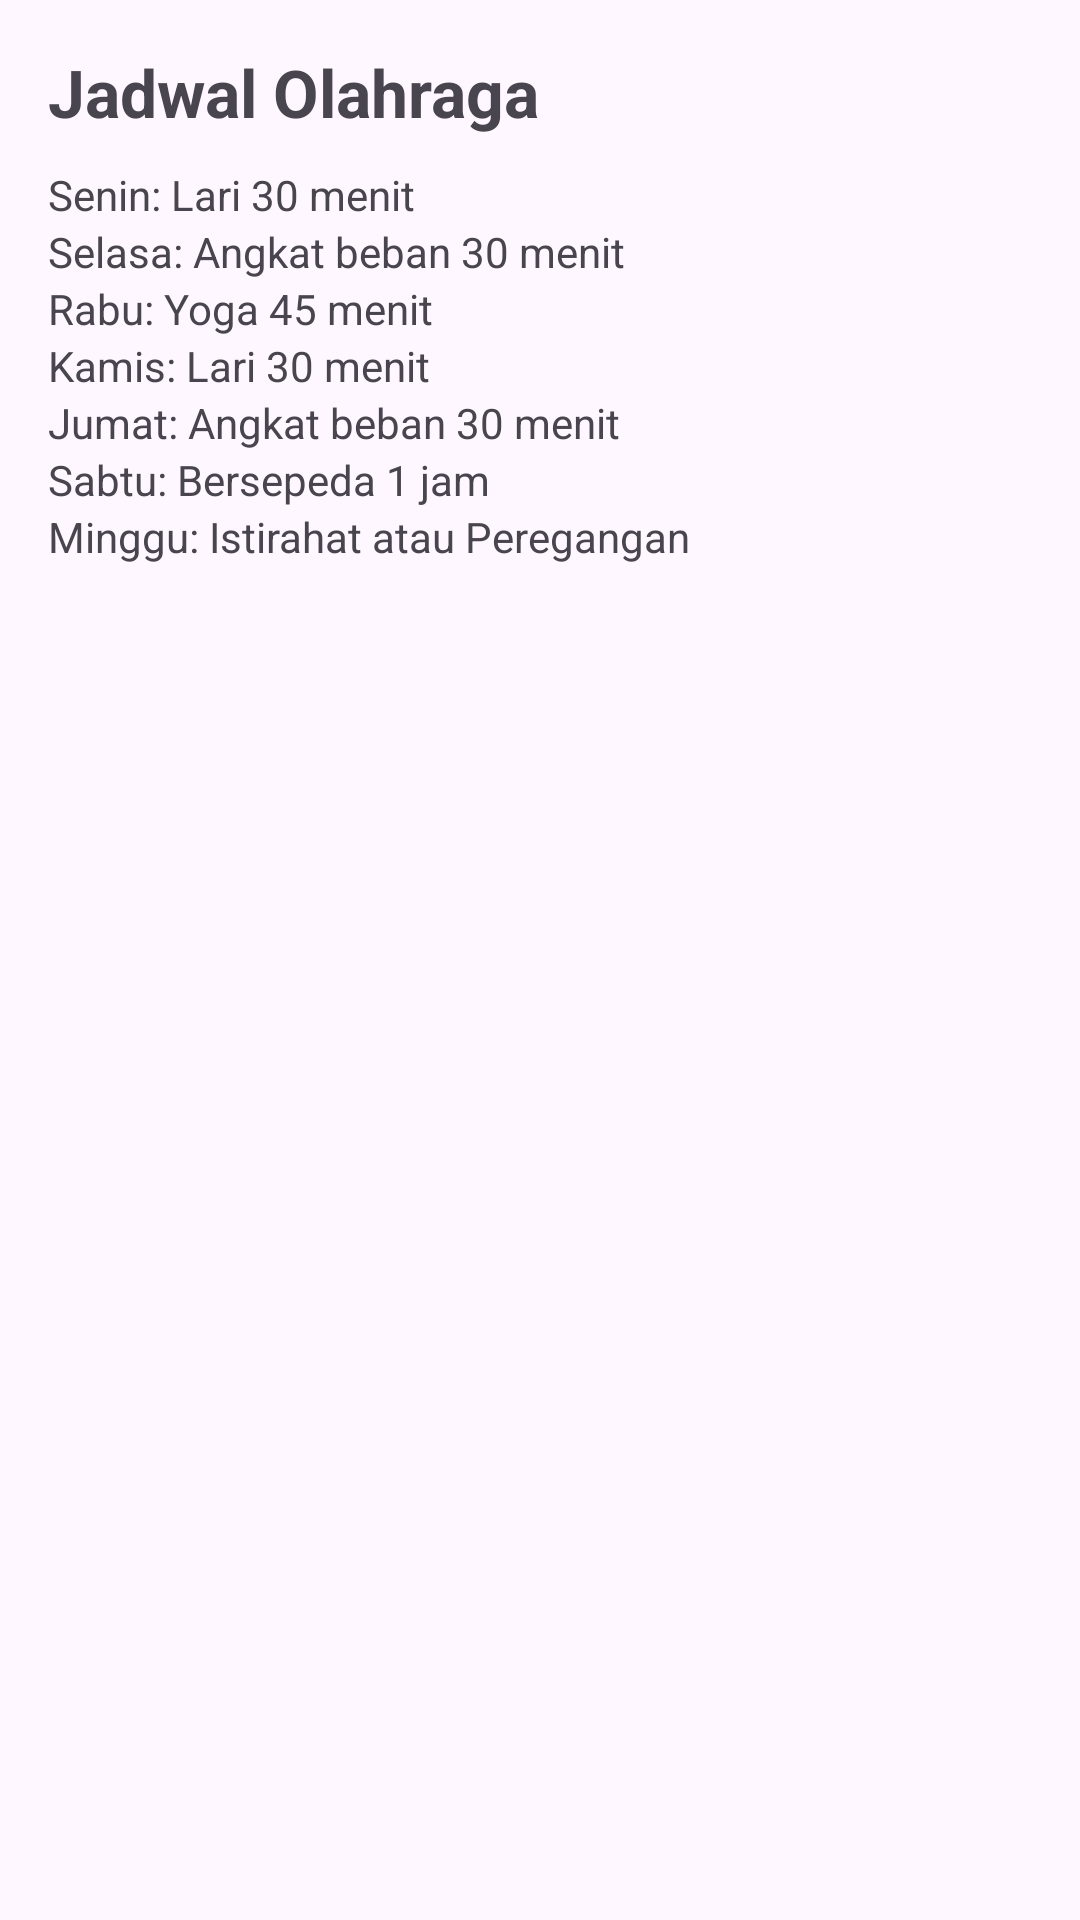

The Android layout XML behind this screen, and the referenced resources:
<!-- AndroidManifest.xml: application theme Theme.AyoSehat -->
<!-- res/layout/activity_workout_schedule.xml -->
<?xml version="1.0" encoding="utf-8"?>
<ScrollView xmlns:android="http://schemas.android.com/apk/res/android"
    android:layout_width="match_parent"
    android:layout_height="match_parent">
    <LinearLayout
        android:orientation="vertical"
        android:layout_width="match_parent"
        android:layout_height="wrap_content"
        android:padding="16dp">

        <TextView
            android:layout_width="wrap_content"
            android:layout_height="wrap_content"
            android:text="Jadwal Olahraga"
            android:textSize="22sp"
            android:textStyle="bold"
            android:layout_marginBottom="10dp" />

        <TextView
            android:layout_width="wrap_content"
            android:layout_height="wrap_content"
            android:text="Senin: Lari 30 menit" />
        <TextView
            android:layout_width="wrap_content"
            android:layout_height="wrap_content"
            android:text="Selasa: Angkat beban 30 menit" />
        <TextView
            android:layout_width="wrap_content"
            android:layout_height="wrap_content"
            android:text="Rabu: Yoga 45 menit" />
        <TextView
            android:layout_width="wrap_content"
            android:layout_height="wrap_content"
            android:text="Kamis: Lari 30 menit" />
        <TextView
            android:layout_width="wrap_content"
            android:layout_height="wrap_content"
            android:text="Jumat: Angkat beban 30 menit" />
        <TextView
            android:layout_width="wrap_content"
            android:layout_height="wrap_content"
            android:text="Sabtu: Bersepeda 1 jam" />
        <TextView
            android:layout_width="wrap_content"
            android:layout_height="wrap_content"
            android:text="Minggu: Istirahat atau Peregangan" />
    </LinearLayout>
</ScrollView>
<!-- resources referenced by this layout -->
<resources>
  <style name="Theme.AyoSehat" parent="Base.Theme.AyoSehat" />
  <style name="Base.Theme.AyoSehat" parent="Theme.Material3.DayNight.NoActionBar">
          
          
      </style>
</resources>
